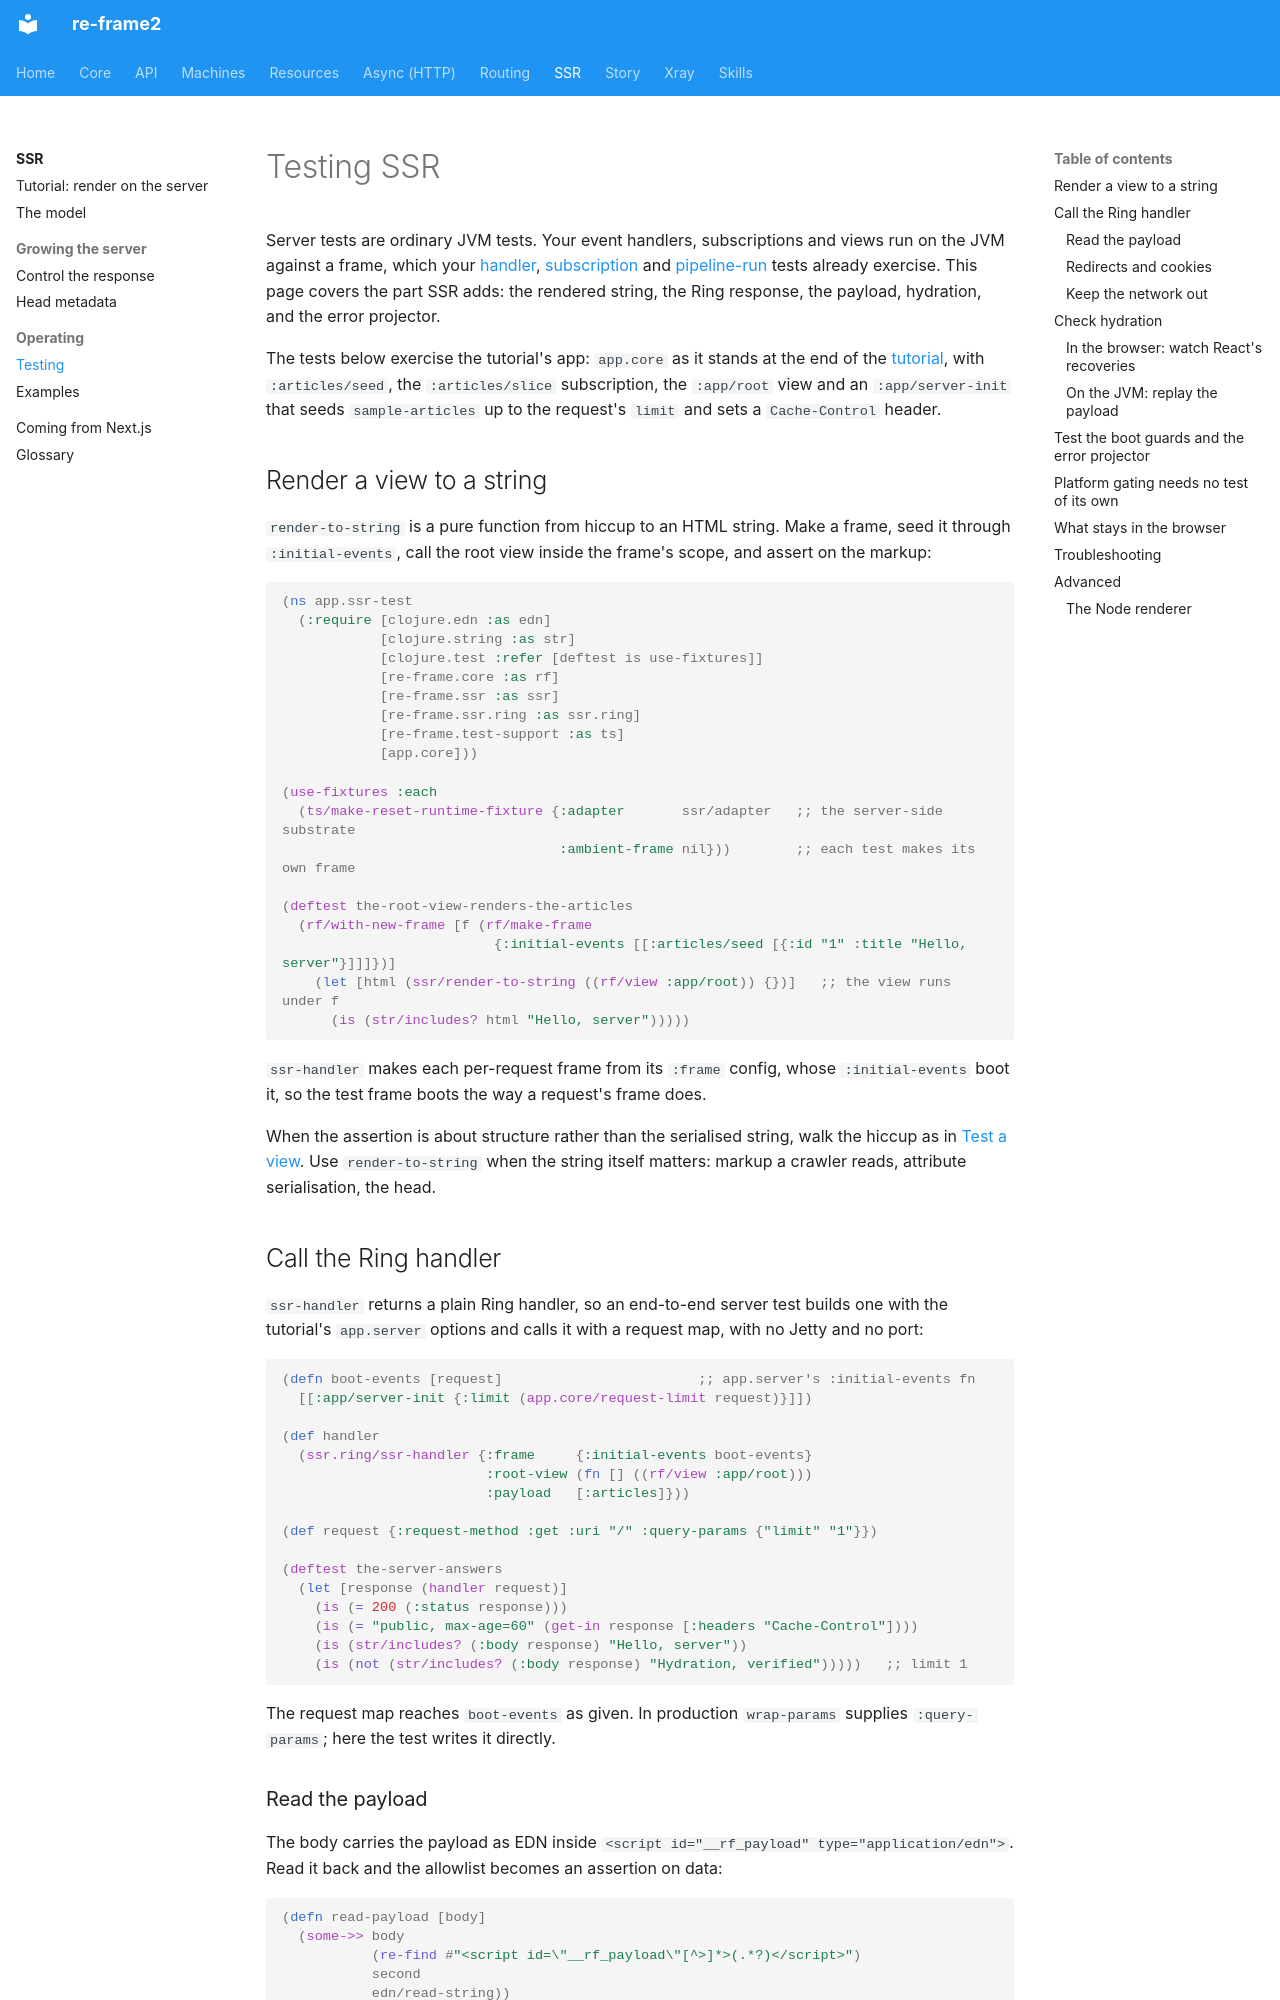

repository: day8/re-frame2 · page: ssr/testing/index.html · generator: mkdocs

# Testing SSR

Server tests are ordinary JVM tests. Your event handlers, subscriptions and views
run on the JVM against a frame, which your
[handler](../core/testing/event-handlers.md),
[subscription](../core/testing/subscriptions.md) and
[pipeline-run](../core/testing/pipeline-runs.md) tests already exercise. This page
covers the part SSR adds: the rendered string, the Ring response, the payload,
hydration, and the error projector.

The tests below exercise the tutorial's app: `app.core` as it stands at the end of
the [tutorial](tutorial.md), with `:articles/seed`, the `:articles/slice`
subscription, the `:app/root` view and an `:app/server-init` that seeds
`sample-articles` up to the request's `limit` and sets a `Cache-Control` header.

## Render a view to a string

`render-to-string` is a pure function from hiccup to an HTML string. Make a frame,
seed it through `:initial-events`, call the root view inside the frame's scope, and
assert on the markup:

```clojure
(ns app.ssr-test
  (:require [clojure.edn :as edn]
            [clojure.string :as str]
            [clojure.test :refer [deftest is use-fixtures]]
            [re-frame.core :as rf]
            [re-frame.ssr :as ssr]
            [re-frame.ssr.ring :as ssr.ring]
            [re-frame.test-support :as ts]
            [app.core]))

(use-fixtures :each
  (ts/make-reset-runtime-fixture {:adapter       ssr/adapter   ;; the server-side substrate
                                  :ambient-frame nil}))        ;; each test makes its own frame

(deftest the-root-view-renders-the-articles
  (rf/with-new-frame [f (rf/make-frame
                          {:initial-events [[:articles/seed [{:id "1" :title "Hello, server"}]]]})]
    (let [html (ssr/render-to-string ((rf/view :app/root)) {})]   ;; the view runs under f
      (is (str/includes? html "Hello, server")))))
```

`ssr-handler` makes each per-request frame from its `:frame` config, whose
`:initial-events` boot it, so the test frame boots the way a request's frame does.

When the assertion is about structure rather than the serialised string, walk the
hiccup as in [Test a view](../core/testing/views.md). Use `render-to-string` when
the string itself matters: markup a crawler reads, attribute serialisation, the
head.

## Call the Ring handler

`ssr-handler` returns a plain Ring handler, so an end-to-end server test builds one
with the tutorial's `app.server` options and calls it with a request map, with no
Jetty and no port:

```clojure
(defn boot-events [request]                        ;; app.server's :initial-events fn
  [[:app/server-init {:limit (app.core/request-limit request)}]])

(def handler
  (ssr.ring/ssr-handler {:frame     {:initial-events boot-events}
                         :root-view (fn [] ((rf/view :app/root)))
                         :payload   [:articles]}))

(def request {:request-method :get :uri "/" :query-params {"limit" "1"}})

(deftest the-server-answers
  (let [response (handler request)]
    (is (= 200 (:status response)))
    (is (= "public, max-age=60" (get-in response [:headers "Cache-Control"])))
    (is (str/includes? (:body response) "Hello, server"))
    (is (not (str/includes? (:body response) "Hydration, verified")))))   ;; limit 1
```

The request map reaches `boot-events` as given. In production `wrap-params`
supplies `:query-params`; here the test writes it directly.

### Read the payload

The body carries the payload as EDN inside
`<script id="__rf_payload" type="application/edn">`. Read it back and the
allowlist becomes an assertion on data:

```clojure
(defn read-payload [body]
  (some->> body
           (re-find #"<script id=\"__rf_payload\"[^>]*>(.*?)</script>")
           second
           edn/read-string))

(deftest only-the-allowlist-ships
  (let [payload (read-payload (:body (handler request)))]
    (is (= #{:articles} (set (keys (:rf/app-db payload)))))))  ;; :articles/limit stays on the server
```

The payload escaper rewrites `<` inside strings as `\u003c`, which the EDN reader
decodes, so the round trip is exact.
